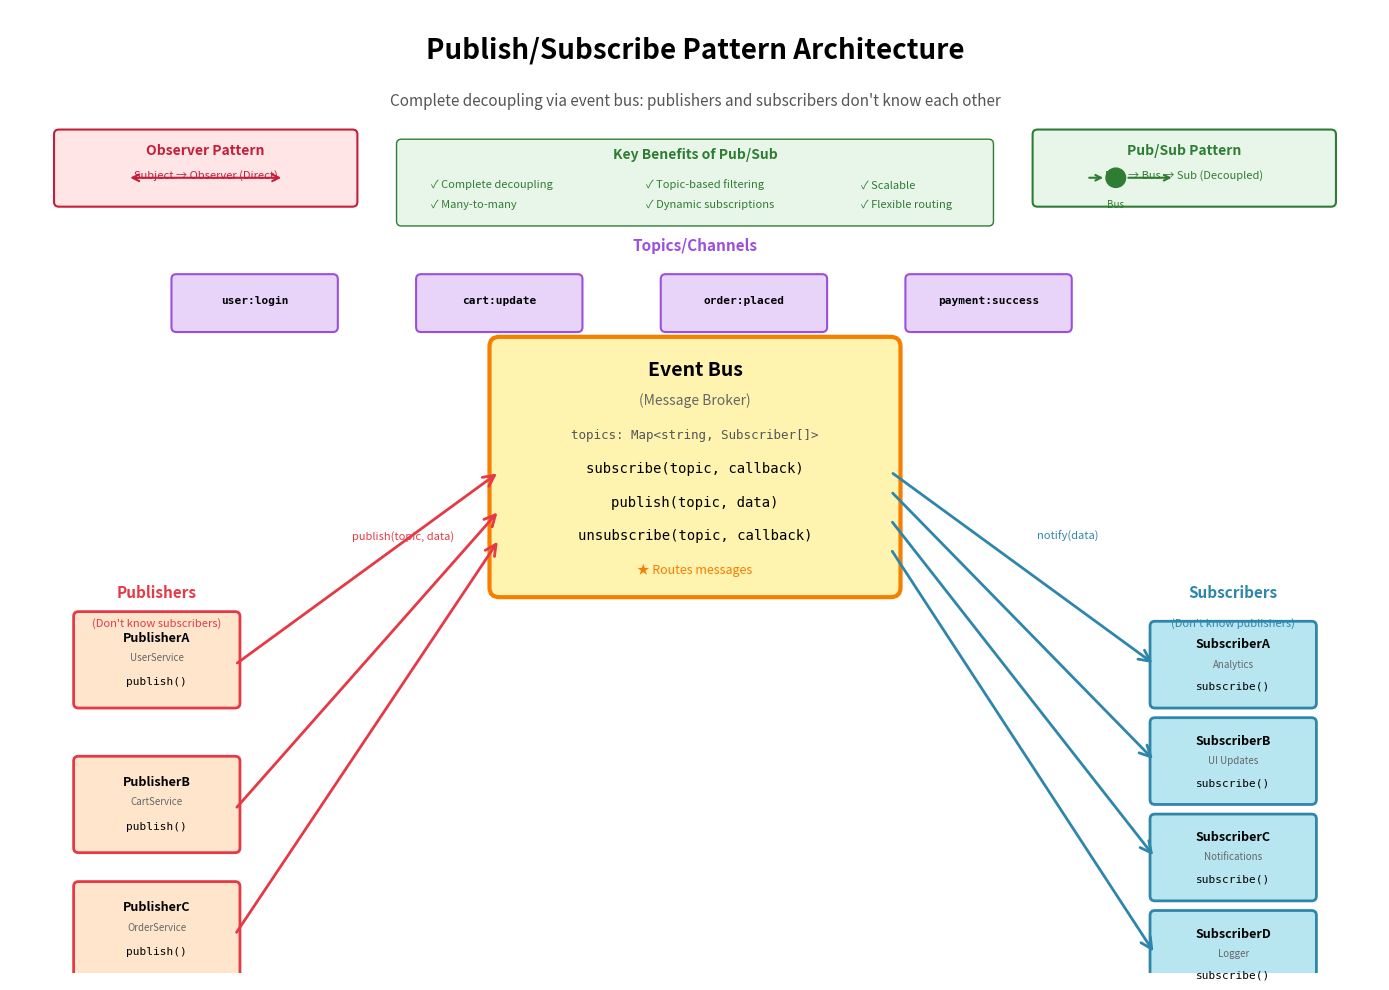

This chart was generated by the following Python code: (Note: this script raises an exception after producing the figure.)
import matplotlib.pyplot as plt
import matplotlib.patches as mpatches
from matplotlib.patches import FancyBboxPatch, FancyArrowPatch, Circle, Ellipse
import numpy as np

# Create figure and axis
fig, ax = plt.subplots(1, 1, figsize=(14, 10))
ax.set_xlim(0, 14)
ax.set_ylim(0, 10)
ax.axis('off')

# Title
ax.text(7, 9.5, 'Publish/Subscribe Pattern Architecture', 
        fontsize=20, weight='bold', ha='center')
ax.text(7, 9.0, 'Complete decoupling via event bus: publishers and subscribers don\'t know each other',
        fontsize=11, ha='center', style='italic', color='#555')

# Color scheme
color_publisher = '#FFE5CC'
color_subscriber = '#B8E6F0'
color_eventbus = '#FFF3B0'
color_topic = '#E8D4F8'

# ===== EVENT BUS (CENTER) =====
eventbus_box = FancyBboxPatch((5.0, 4.0), 4.0, 2.5,
                             boxstyle="round,pad=0.1", 
                             edgecolor='#F77F00', facecolor=color_eventbus,
                             linewidth=3)
ax.add_patch(eventbus_box)
ax.text(7.0, 6.2, 'Event Bus', fontsize=14, ha='center', weight='bold')
ax.text(7.0, 5.9, '(Message Broker)', fontsize=10, ha='center', style='italic', color='#666')
ax.text(7.0, 5.55, 'topics: Map<string, Subscriber[]>', fontsize=9, ha='center', family='monospace', color='#555')
ax.text(7.0, 5.2, 'subscribe(topic, callback)', fontsize=10, ha='center', family='monospace')
ax.text(7.0, 4.85, 'publish(topic, data)', fontsize=10, ha='center', family='monospace')
ax.text(7.0, 4.5, 'unsubscribe(topic, callback)', fontsize=10, ha='center', family='monospace')
ax.text(7.0, 4.15, '★ Routes messages', fontsize=9, ha='center', style='italic', color='#F77F00')

# ===== TOPICS =====
topic_y = 6.7
topics = [('user:login', 2.5), ('cart:update', 5.0), ('order:placed', 7.5), ('payment:success', 10.0)]

for topic, x in topics:
    topic_box = FancyBboxPatch((x - 0.8, topic_y), 1.6, 0.5,
                              boxstyle="round,pad=0.05", 
                              edgecolor='#9D4EDD', facecolor=color_topic,
                              linewidth=1.5)
    ax.add_patch(topic_box)
    ax.text(x, topic_y + 0.25, topic, fontsize=8, ha='center', family='monospace', weight='bold')

ax.text(7.0, topic_y + 0.8, 'Topics/Channels', fontsize=11, ha='center', weight='bold', color='#9D4EDD')

# ===== PUBLISHERS (LEFT) =====
publishers = [
    ('PublisherA', 'UserService', 1.5, 2.8),
    ('PublisherB', 'CartService', 1.5, 1.3),
    ('PublisherC', 'OrderService', 1.5, 0.0)
]

for name, desc, x, y in publishers:
    pub_box = FancyBboxPatch((x - 0.8, y), 1.6, 0.9,
                            boxstyle="round,pad=0.05", 
                            edgecolor='#E63946', facecolor=color_publisher,
                            linewidth=2)
    ax.add_patch(pub_box)
    ax.text(x, y + 0.65, name, fontsize=9, ha='center', weight='bold')
    ax.text(x, y + 0.45, desc, fontsize=7, ha='center', style='italic', color='#666')
    ax.text(x, y + 0.2, 'publish()', fontsize=8, ha='center', family='monospace')

ax.text(1.5, 3.9, 'Publishers', fontsize=11, ha='center', weight='bold', color='#E63946')
ax.text(1.5, 3.6, '(Don\'t know subscribers)', fontsize=8, ha='center', style='italic', color='#E63946')

# ===== SUBSCRIBERS (RIGHT) =====
subscribers = [
    ('SubscriberA', 'Analytics', 12.5, 2.8),
    ('SubscriberB', 'UI Updates', 12.5, 1.8),
    ('SubscriberC', 'Notifications', 12.5, 0.8),
    ('SubscriberD', 'Logger', 12.5, -0.2)
]

for name, desc, x, y in subscribers:
    sub_box = FancyBboxPatch((x - 0.8, y), 1.6, 0.8,
                            boxstyle="round,pad=0.05", 
                            edgecolor='#2E86AB', facecolor=color_subscriber,
                            linewidth=2)
    ax.add_patch(sub_box)
    ax.text(x, y + 0.58, name, fontsize=9, ha='center', weight='bold')
    ax.text(x, y + 0.38, desc, fontsize=7, ha='center', style='italic', color='#666')
    ax.text(x, y + 0.15, 'subscribe()', fontsize=8, ha='center', family='monospace')

ax.text(12.5, 3.9, 'Subscribers', fontsize=11, ha='center', weight='bold', color='#2E86AB')
ax.text(12.5, 3.6, '(Don\'t know publishers)', fontsize=8, ha='center', style='italic', color='#2E86AB')

# ===== ARROWS: Publishers to Event Bus =====
arrow1 = FancyArrowPatch((2.3, 3.2), (5.0, 5.2),
                        arrowstyle='->', mutation_scale=20, 
                        color='#E63946', linewidth=2)
ax.add_patch(arrow1)

arrow2 = FancyArrowPatch((2.3, 1.7), (5.0, 4.8),
                        arrowstyle='->', mutation_scale=20, 
                        color='#E63946', linewidth=2)
ax.add_patch(arrow2)

arrow3 = FancyArrowPatch((2.3, 0.4), (5.0, 4.5),
                        arrowstyle='->', mutation_scale=20, 
                        color='#E63946', linewidth=2)
ax.add_patch(arrow3)

ax.text(3.5, 4.5, 'publish(topic, data)', fontsize=8, style='italic', color='#E63946')

# ===== ARROWS: Event Bus to Subscribers =====
arrow4 = FancyArrowPatch((9.0, 5.2), (11.7, 3.2),
                        arrowstyle='->', mutation_scale=20, 
                        color='#2E86AB', linewidth=2)
ax.add_patch(arrow4)

arrow5 = FancyArrowPatch((9.0, 5.0), (11.7, 2.2),
                        arrowstyle='->', mutation_scale=20, 
                        color='#2E86AB', linewidth=2)
ax.add_patch(arrow5)

arrow6 = FancyArrowPatch((9.0, 4.7), (11.7, 1.2),
                        arrowstyle='->', mutation_scale=20, 
                        color='#2E86AB', linewidth=2)
ax.add_patch(arrow6)

arrow7 = FancyArrowPatch((9.0, 4.4), (11.7, 0.2),
                        arrowstyle='->', mutation_scale=20, 
                        color='#2E86AB', linewidth=2)
ax.add_patch(arrow7)

ax.text(10.5, 4.5, 'notify(data)', fontsize=8, style='italic', color='#2E86AB')

# ===== COMPARISON: OBSERVER VS PUB/SUB =====
comp_y = 8.3

# Observer
obs_box = FancyBboxPatch((0.5, comp_y - 0.3), 3.0, 0.7,
                        boxstyle="round,pad=0.05", 
                        edgecolor='#C41E3A', facecolor='#FFE5E5',
                        linewidth=1.5)
ax.add_patch(obs_box)
ax.text(2.0, comp_y + 0.2, 'Observer Pattern', fontsize=10, ha='center', weight='bold', color='#C41E3A')
ax.text(2.0, comp_y - 0.05, 'Subject → Observer (Direct)', fontsize=8, ha='center', color='#C41E3A')

# Arrow showing direct connection
arrow_obs = FancyArrowPatch((1.2, comp_y - 0.05), (2.8, comp_y - 0.05),
                           arrowstyle='<->', mutation_scale=12, 
                           color='#C41E3A', linewidth=1.5)
ax.add_patch(arrow_obs)

# Pub/Sub
pubsub_box = FancyBboxPatch((10.5, comp_y - 0.3), 3.0, 0.7,
                           boxstyle="round,pad=0.05", 
                           edgecolor='#2E7D32', facecolor='#E8F5E9',
                           linewidth=1.5)
ax.add_patch(pubsub_box)
ax.text(12.0, comp_y + 0.2, 'Pub/Sub Pattern', fontsize=10, ha='center', weight='bold', color='#2E7D32')
ax.text(12.0, comp_y - 0.05, 'Pub → Bus → Sub (Decoupled)', fontsize=8, ha='center', color='#2E7D32')

# Arrow showing event bus in middle
circle1 = Circle((11.3, comp_y - 0.05), 0.1, facecolor='#2E7D32', edgecolor='#2E7D32')
ax.add_patch(circle1)
arrow_pub1 = FancyArrowPatch((11.0, comp_y - 0.05), (11.2, comp_y - 0.05),
                            arrowstyle='->', mutation_scale=10, 
                            color='#2E7D32', linewidth=1.5)
ax.add_patch(arrow_pub1)
arrow_pub2 = FancyArrowPatch((11.4, comp_y - 0.05), (11.9, comp_y - 0.05),
                            arrowstyle='->', mutation_scale=10, 
                            color='#2E7D32', linewidth=1.5)
ax.add_patch(arrow_pub2)
ax.text(11.3, comp_y - 0.35, 'Bus', fontsize=7, ha='center', color='#2E7D32')

# ===== KEY BENEFITS =====
benefits_box = FancyBboxPatch((4.0, 7.8), 6.0, 0.8,
                             boxstyle="round,pad=0.05", 
                             edgecolor='#2E7D32', facecolor='#E8F5E9',
                             linewidth=1)
ax.add_patch(benefits_box)
ax.text(7.0, 8.45, 'Key Benefits of Pub/Sub', fontsize=10, ha='center', weight='bold', color='#2E7D32')
ax.text(4.3, 8.15, '✓ Complete decoupling', fontsize=8, ha='left', color='#2E7D32')
ax.text(4.3, 7.95, '✓ Many-to-many', fontsize=8, ha='left', color='#2E7D32')
ax.text(6.5, 8.15, '✓ Topic-based filtering', fontsize=8, ha='left', color='#2E7D32')
ax.text(6.5, 7.95, '✓ Dynamic subscriptions', fontsize=8, ha='left', color='#2E7D32')
ax.text(8.7, 8.15, '✓ Scalable', fontsize=8, ha='left', color='#2E7D32')
ax.text(8.7, 7.95, '✓ Flexible routing', fontsize=8, ha='left', color='#2E7D32')

plt.tight_layout()
plt.savefig('docs/images/pubsub_pattern.png', dpi=300, bbox_inches='tight', facecolor='white')
print("✓ Pub/Sub Pattern diagram generated: docs/images/pubsub_pattern.png")

